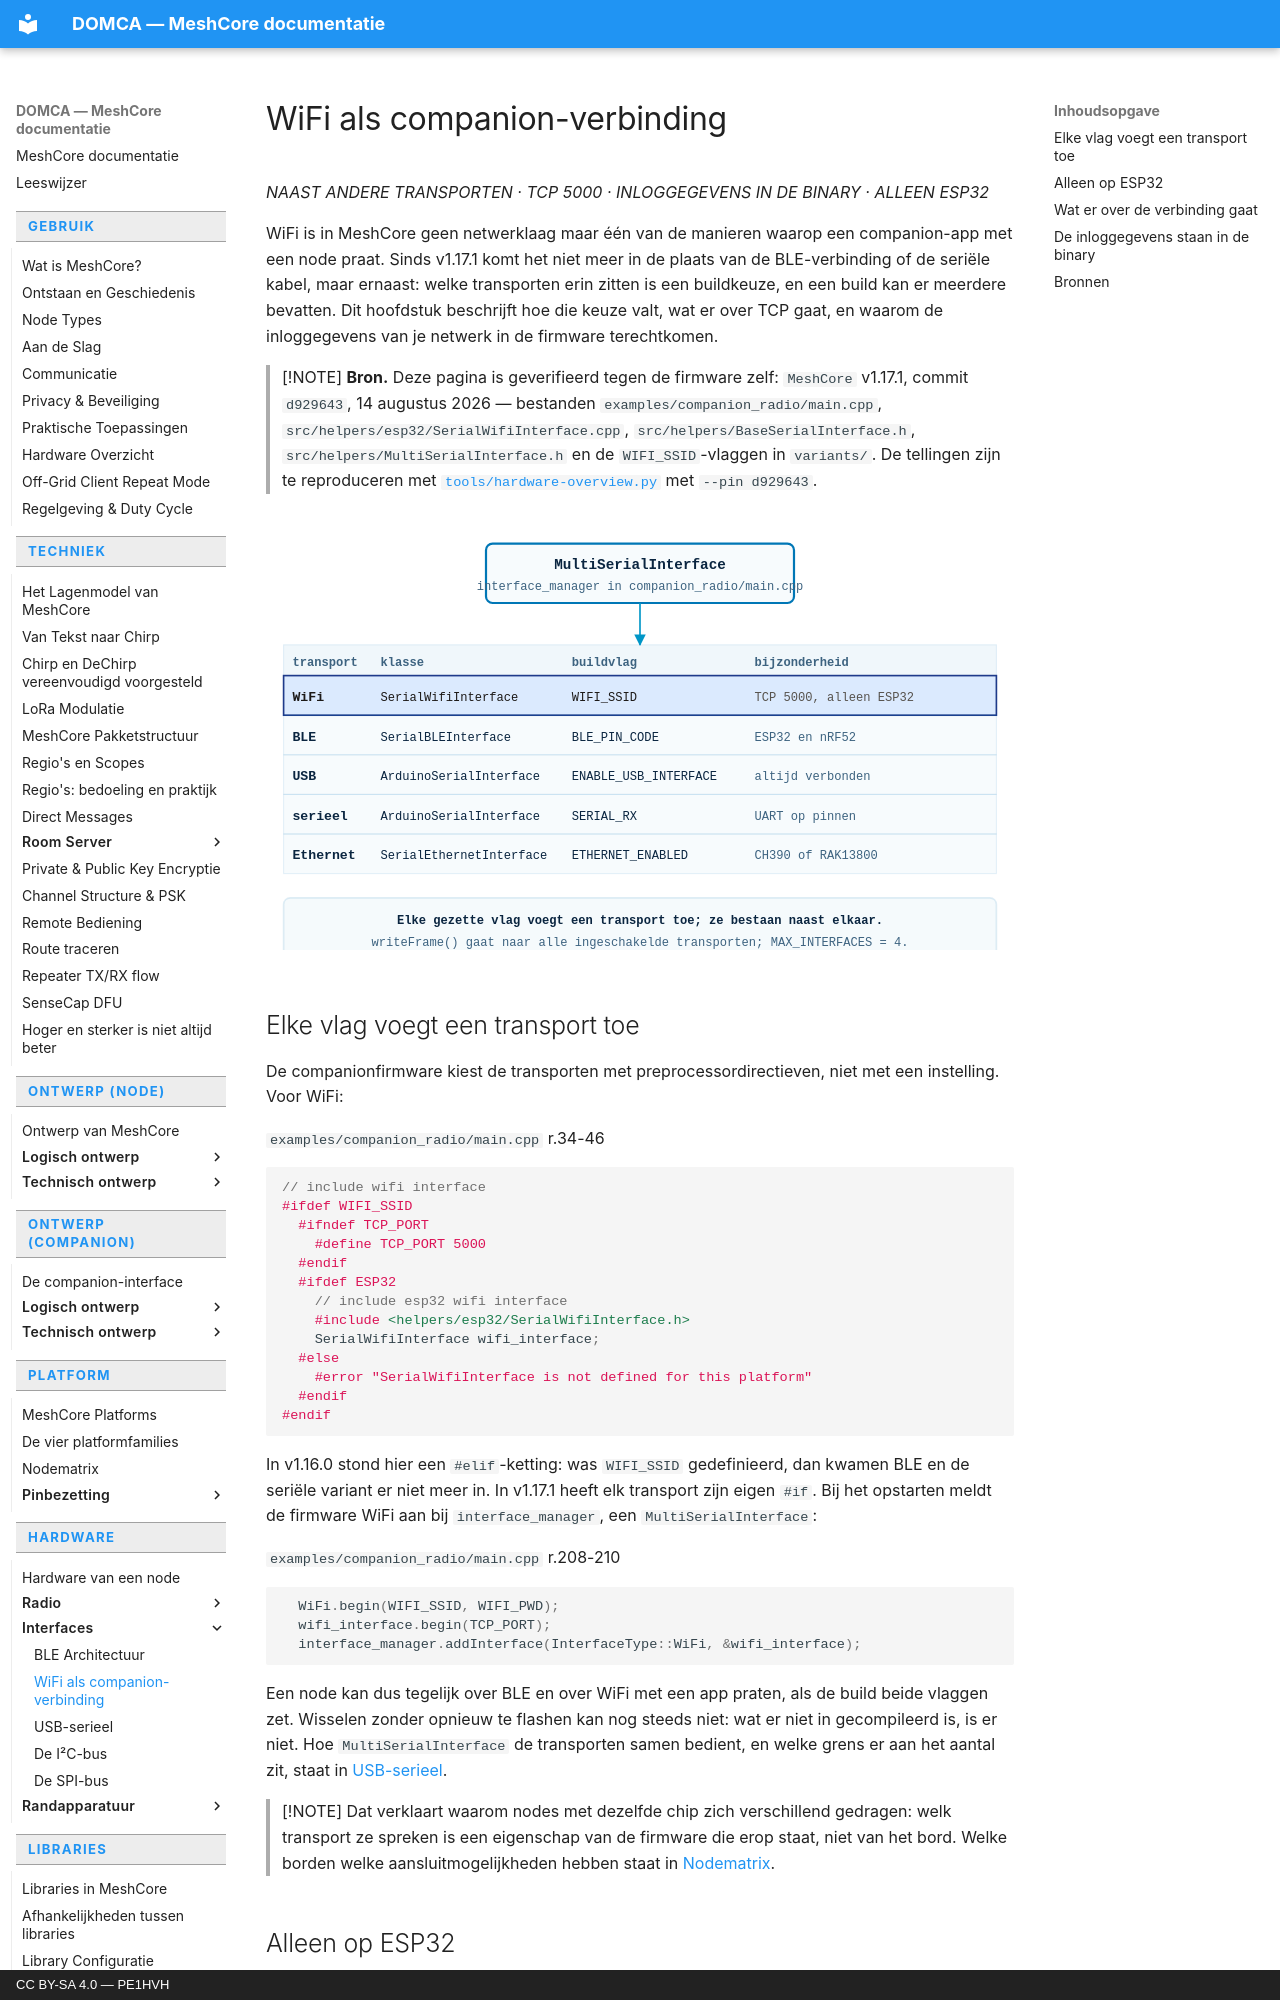

repository: pe1hvh/meshcore-docs · page: nl/hardware/interfaces/wifi/index.html · generator: mkdocs · copyright: CC BY-SA 4.0 — PE1HVH

# WiFi als companion-verbinding

*NAAST ANDERE TRANSPORTEN · TCP 5000 · INLOGGEGEVENS IN DE BINARY · ALLEEN ESP32*

WiFi is in MeshCore geen netwerklaag maar één van de manieren waarop een
companion-app met een node praat. Sinds v1.17.1 komt het niet meer in de
plaats van de BLE-verbinding of de seriële kabel, maar ernaast: welke
transporten erin zitten is een buildkeuze, en een build kan er meerdere
bevatten. Dit hoofdstuk beschrijft hoe die keuze valt, wat er over TCP gaat,
en waarom de inloggegevens van je netwerk in de firmware terechtkomen.

> [!NOTE]
> **Bron.** Deze pagina is geverifieerd tegen de firmware zelf:
> `MeshCore` v1.17.1, commit `d929643`, 14 augustus 2026 — bestanden
> `examples/companion_radio/main.cpp`,
> `src/helpers/esp32/SerialWifiInterface.cpp`,
> `src/helpers/BaseSerialInterface.h`, `src/helpers/MultiSerialInterface.h`
> en de `WIFI_SSID`-vlaggen in `variants/`. De tellingen zijn te reproduceren
> met
> [`tools/hardware-overview.py`](https://github.com/pe1hvh/meshcore-docs/blob/main/tools/hardware-overview.py)
> met `--pin d929643`.

![Blokschema van de companionverbinding: MultiSerialInterface bovenaan, met
daaronder vijf transporten die elk door een eigen buildvlag worden
toegevoegd — WiFi over TCP, BLE, USB, een seriële poort op pinnen en
Ethernet; de WiFi-rij is gemarkeerd](../../../images/nl/wifi-1.svg)

## Elke vlag voegt een transport toe

De companionfirmware kiest de transporten met preprocessordirectieven, niet
met een instelling. Voor WiFi:

`examples/companion_radio/main.cpp` r.34-46

```cpp
// include wifi interface
#ifdef WIFI_SSID
  #ifndef TCP_PORT
    #define TCP_PORT 5000
  #endif
  #ifdef ESP32
    // include esp32 wifi interface
    #include <helpers/esp32/SerialWifiInterface.h>
    SerialWifiInterface wifi_interface;
  #else
    #error "SerialWifiInterface is not defined for this platform"
  #endif
#endif
```

In v1.16.0 stond hier een `#elif`-ketting: was `WIFI_SSID` gedefinieerd, dan
kwamen BLE en de seriële variant er niet meer in. In v1.17.1 heeft elk
transport zijn eigen `#if`. Bij het opstarten meldt de firmware WiFi aan bij
`interface_manager`, een `MultiSerialInterface`:

`examples/companion_radio/main.cpp` r.208-210

```cpp
  WiFi.begin(WIFI_SSID, WIFI_PWD);
  wifi_interface.begin(TCP_PORT);
  interface_manager.addInterface(InterfaceType::WiFi, &wifi_interface);
```

Een node kan dus tegelijk over BLE en over WiFi met een app praten, als de
build beide vlaggen zet. Wisselen zonder opnieuw te flashen kan nog steeds
niet: wat er niet in gecompileerd is, is er niet. Hoe `MultiSerialInterface`
de transporten samen bedient, en welke grens er aan het aantal zit, staat in
[USB-serieel](usb-serial.md).

> [!NOTE]
> Dat verklaart waarom nodes met dezelfde chip zich verschillend gedragen:
> welk transport ze spreken is een eigenschap van de firmware die erop staat,
> niet van het bord. Welke borden welke aansluitmogelijkheden hebben staat in
> [Nodematrix](../../platform/node-matrix.md).
